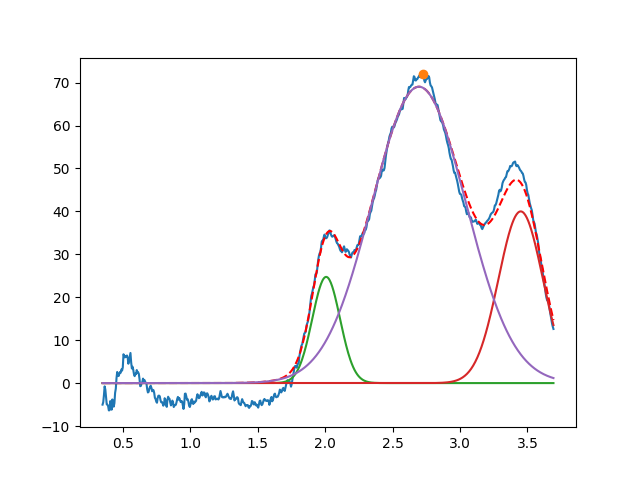

The data file committed next to this chart (first rows):
2.007600415683024941e+00, 2.474274157503305815e+01, 2.424520595859055438e-01, 9.999999999999998890e-01
3.450000000000000622e+00, 3.999999999999999289e+01, 3.880952949462344592e-01, 9.999999999999998890e-01
2.695465594741258020e+00, 6.905328397910551530e+01, 8.223948880124396510e-01, 9.999999999999995559e-01
